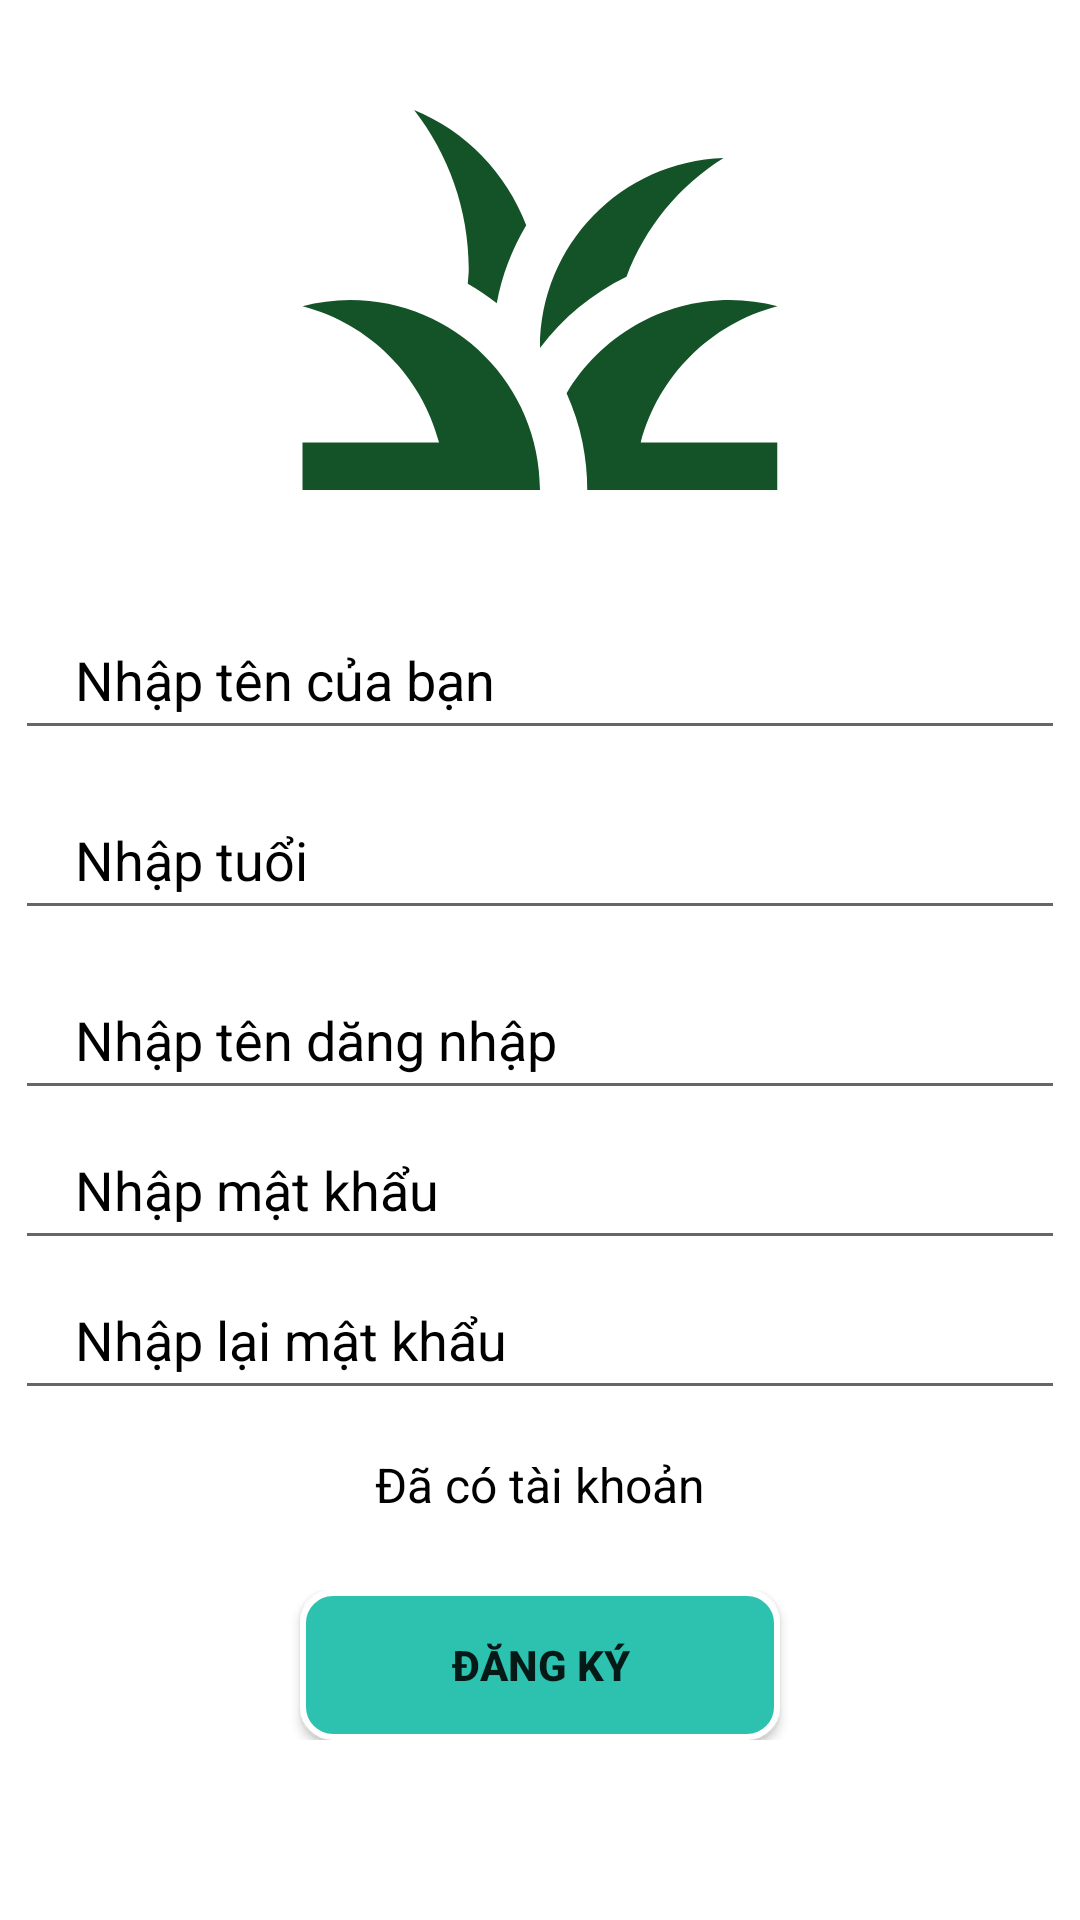

Produce the Android XML layout that renders to this screen, including the resource entries it uses.
<!-- AndroidManifest.xml: application theme Theme.Bkt2_TranNgocTien_2050531200311 -->
<!-- res/layout/activity_dang_ky.xml -->
<?xml version="1.0" encoding="utf-8"?>
<RelativeLayout xmlns:android="http://schemas.android.com/apk/res/android"
    xmlns:app="http://schemas.android.com/apk/res-auto"
    xmlns:tools="http://schemas.android.com/tools"
    android:layout_width="match_parent"
    android:layout_height="match_parent"
    tools:context=".DangKy">
    <LinearLayout
        android:layout_width="match_parent"
        android:layout_height="200dp"
        android:gravity="center"
        >
        <ImageView
            android:layout_width="190dp"
            android:layout_height="190dp"
            android:background="@drawable/cay"
            >

        </ImageView>

    </LinearLayout>
        <LinearLayout
            android:layout_marginTop="200dp"
            android:layout_width="match_parent"
            android:layout_height="wrap_content"
            android:gravity="center"
            android:orientation="vertical"
            tools:ignore="MissingConstraints">

            <EditText
                android:layout_width="350dp"
                android:layout_height="50dp"
                android:paddingLeft="20dp"
                android:hint="Nhập tên của bạn"
                android:textColor="@color/white"
                android:id="@+id/tenDk"
                android:textColorHint="@color/black">

            </EditText>


            <EditText
                android:layout_width="350dp"
                android:layout_height="50dp"
                android:layout_marginTop="10dp"
                android:hint="Nhập tuổi"
                android:id="@+id/tuoiDangKy"
                android:paddingLeft="20dp"
                android:textColor="@color/white"
                android:textColorHint="@color/black">

            </EditText>

            <EditText
                android:layout_width="350dp"
                android:layout_height="50dp"
                android:layout_marginTop="10dp"
                android:paddingLeft="20dp"
                android:textColor="@color/white"
                android:hint="Nhập tên dăng nhập"
                android:id="@+id/tenDangNhapDK"
                android:textColorHint="@color/black">

            </EditText>
            <EditText
                android:layout_width="350dp"
                android:layout_height="50dp"
                android:paddingLeft="20dp"
                android:hint="Nhập mật khẩu"
                android:password="true"
                android:id="@+id/matKhauDK"
                android:textColor="@color/white"
                android:textColorHint="@color/black">

            </EditText>

            <EditText
                android:layout_width="350dp"
                android:layout_height="50dp"
                android:paddingLeft="20dp"
                android:password="true"
                android:id="@+id/nhapLaiMatKhauDK"
                android:hint="Nhập lại mật khẩu"
                android:textColor="@color/white"
                android:textColorHint="@color/black">

            </EditText>


        </LinearLayout>
<LinearLayout
    android:layout_marginTop="470dp"
    android:layout_width="match_parent"
    android:layout_height="50dp"
    >
    <TextView
        android:layout_width="match_parent"
        android:layout_height="match_parent"
        android:text="Đã có tài khoản"
        android:gravity="center"
        android:textColor="@color/black"
        android:textSize="16sp"
        android:id="@+id/daCoTaiKhoannDk"
        >
    </TextView>
</LinearLayout>



    <LinearLayout
        android:layout_width="match_parent"
        android:layout_height="wrap_content"
        android:layout_marginTop="530dp"
        android:orientation="vertical"
        android:gravity="center"
        tools:ignore="MissingConstraints">

        <androidx.appcompat.widget.AppCompatButton
            android:layout_width="160dp"
            android:id="@+id/btDangKyDK"
            android:layout_height="50dp"
            android:textStyle="bold"
            android:background="@drawable/ndbuttondanhnhap"
            android:text="Đăng ký">

        </androidx.appcompat.widget.AppCompatButton>

    </LinearLayout>



</RelativeLayout>
<!-- resources referenced by this layout -->
<resources>
  <!-- drawable cay (drawable) -->
  <vector android:height="24dp" android:tint="#145328"
      android:viewportHeight="24" android:viewportWidth="24"
      android:width="24dp" xmlns:android="http://schemas.android.com/apk/res/android">
      <path android:fillColor="@android:color/white" android:pathData="M12,20H2v-2h5.75l0,0C7.02,15.19 4.81,12.99 2,12.26C2.64,12.1 3.31,12 4,12C8.42,12 12,15.58 12,20zM22,12.26C21.36,12.1 20.69,12 20,12c-2.93,0 -5.48,1.58 -6.88,3.93c0.29,0.66 0.53,1.35 0.67,2.07c0.13,0.65 0.2,1.32 0.2,2h2h6v-2h-5.75C16.98,15.19 19.19,12.99 22,12.26zM15.64,11.02c0.78,-2.09 2.23,-3.84 4.09,-5C15.44,6.16 12,9.67 12,14c0,0.01 0,0.02 0,0.02C12.95,12.75 14.2,11.72 15.64,11.02zM11.42,8.85C10.58,6.66 8.88,4.89 6.7,4C8.14,5.86 9,8.18 9,10.71c0,0.21 -0.03,0.41 -0.04,0.61c0.43,0.24 0.83,0.52 1.22,0.82C10.39,10.96 10.83,9.85 11.42,8.85z"/>
  </vector>
  <!-- drawable ndbuttondanhnhap (drawable) -->
  <?xml version="1.0" encoding="utf-8"?>
  <shape xmlns:android="http://schemas.android.com/apk/res/android">
      <stroke android:width="2dp"
          android:color="#FFFFFF"
          />
      <corners
          android:radius="10dp"
          />
      <solid
          android:color="#2DC1B0"
          >
  
      </solid>
  
  </shape>
  <style name="Theme.Bkt2_TranNgocTien_2050531200311" parent="Theme.MaterialComponents.DayNight.DarkActionBar">
          
          <item name="colorPrimary">@color/purple_500</item>
          <item name="colorPrimaryVariant">@color/purple_700</item>
          <item name="colorOnPrimary">@color/white</item>
          
          <item name="colorSecondary">@color/teal_200</item>
          <item name="colorSecondaryVariant">@color/teal_700</item>
          <item name="colorOnSecondary">@color/black</item>
          
          <item name="android:statusBarColor">?attr/colorPrimaryVariant</item>
          
      </style>
  <!-- not gathered from this repository: default colours our renderer supplied (Android Studio template values) -->
  <color name="purple_500">#FF6200EE</color>
  <color name="purple_700">#FF3700B3</color>
  <color name="teal_200">#FF03DAC5</color>
  <color name="teal_700">#FF018786</color>
  <color name="black">#FF000000</color>
  <color name="white">#FFFFFFFF</color>
</resources>
